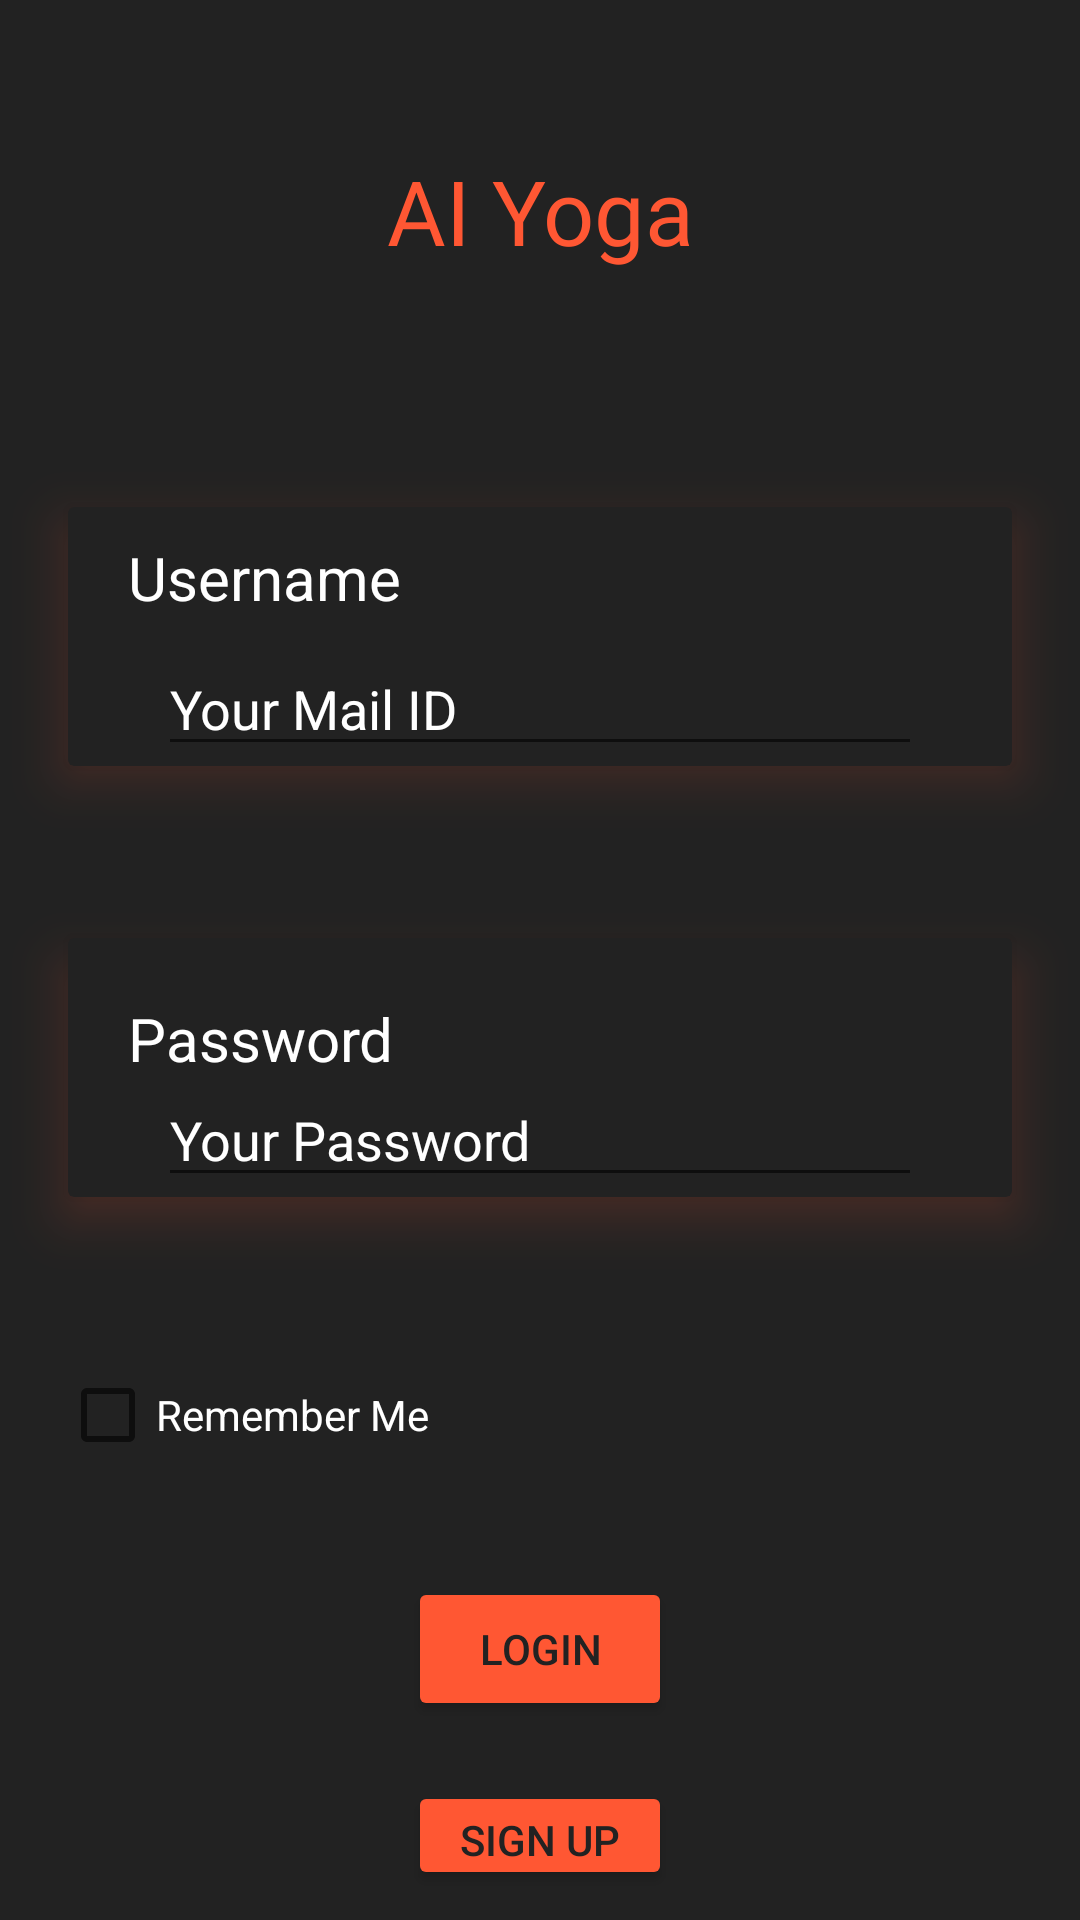

Android layout source for this screen:
<!-- AndroidManifest.xml: application theme Theme.YogaAI -->
<!-- res/layout/activity_login.xml -->
<?xml version="1.0" encoding="utf-8"?>
<RelativeLayout xmlns:android="http://schemas.android.com/apk/res/android"
    xmlns:app="http://schemas.android.com/apk/res-auto"
    xmlns:tools="http://schemas.android.com/tools"
    android:layout_width="match_parent"
    android:layout_height="match_parent"
    android:orientation="vertical"
    android:background="@color/grey"
    tools:context=".login">

        <TextView
            android:id="@+id/login"
            android:layout_width="match_parent"
            android:layout_height="wrap_content"
            android:layout_marginStart="50dp"
            android:layout_marginTop="50dp"
            android:layout_marginEnd="50dp"
            android:layout_marginBottom="50dp"
            android:fontFamily="@font/cinzel_decorative"
            android:text="AI Yoga"
            android:textAlignment="center"
            android:textColor="@color/orange"
            android:textSize="30dp" />

        <androidx.cardview.widget.CardView
            android:id="@+id/user"
            android:layout_width="match_parent"
            android:outlineSpotShadowColor="@color/orange"
            android:layout_height="wrap_content"
            android:layout_below="@+id/login"
            android:layout_marginStart="10dp"
            android:layout_marginTop="10dp"
            android:layout_marginEnd="10dp"
            android:layout_marginBottom="10dp"
            android:backgroundTint="@color/grey"
            app:cardElevation="10dp"
            app:cardMaxElevation="12dp"
            app:cardPreventCornerOverlap="true"
            app:cardUseCompatPadding="true">

                <TextView
                    android:id="@+id/username"
                    android:layout_width="match_parent"
                    android:layout_height="wrap_content"
                    android:layout_marginStart="20dp"
                    android:layout_marginTop="10dp"
                    android:layout_marginEnd="20dp"
                    android:layout_marginBottom="20dp"
                    android:text="Username"
                    android:textColor="@color/white"
                    android:textSize="20dp" />

                <EditText
                    android:id="@+id/yourname"
                    android:layout_width="match_parent"
                    android:layout_height="wrap_content"
                    android:layout_below="@+id/username"
                    android:layout_marginLeft="30dp"
                    android:layout_marginTop="45dp"
                    android:layout_marginRight="30dp"
                    android:hint="Your Mail ID"
                    android:textColor="@color/white"
                    android:textColorHint="@color/white" />
        </androidx.cardview.widget.CardView>
        <androidx.cardview.widget.CardView
            android:outlineSpotShadowColor="@color/orange"
            android:id="@+id/steps"
            android:layout_below="@+id/user"
            android:layout_width="match_parent"
            android:layout_height="wrap_content"
            android:layout_marginStart="10dp"
            android:layout_marginTop="10dp"
            android:layout_marginEnd="10dp"
            android:layout_marginBottom="10dp"
            android:backgroundTint="@color/grey"
            app:cardElevation="10dp"
            app:cardMaxElevation="12dp"
            app:cardPreventCornerOverlap="true"
            app:cardUseCompatPadding="true">
                <TextView
                    android:id="@+id/password"
                    android:layout_width="match_parent"
                    android:layout_height="wrap_content"
                    android:layout_below="@+id/yourname"
                    android:layout_marginStart="20dp"
                    android:layout_marginTop="20dp"
                    android:layout_marginEnd="20dp"
                    android:layout_marginBottom="20dp"
                    android:text="Password"
                    android:textColor="@color/white"
                    android:textSize="20dp" />

                <EditText
                    android:id="@+id/yourpass"
                    android:layout_width="match_parent"
                    android:layout_height="wrap_content"
                    android:layout_below="@+id/password"
                    android:layout_marginLeft="30dp"
                    android:layout_marginTop="45dp"
                    android:layout_marginRight="30dp"
                    android:hint="Your Password"
                    android:textColor="@color/white"
                    android:textColorHint="@color/white" />
        </androidx.cardview.widget.CardView>

        <CheckBox
            android:id="@+id/checkBox"
            android:layout_width="wrap_content"
            android:layout_height="wrap_content"
            android:layout_below="@+id/steps"
            android:layout_marginStart="20dp"
            android:layout_marginTop="20dp"
            android:layout_marginEnd="20dp"
            android:layout_marginBottom="20dp"
            android:text="Remember Me"
            android:textColor="@color/white" />

        <Button
            android:id="@+id/loginbutton"
            android:layout_width="wrap_content"
            android:layout_height="wrap_content"
            android:layout_below="@+id/checkBox"
            android:layout_centerHorizontal="true"
            android:layout_marginStart="10dp"
            android:layout_marginTop="10dp"
            android:layout_marginEnd="10dp"
            android:layout_marginBottom="10dp"
            android:backgroundTint="@color/orange"
            android:text="Login"
            android:textColor="@color/grey" />


        <Button
            android:id="@+id/signupbutton"
            android:layout_width="wrap_content"
            android:layout_height="wrap_content"
            android:layout_below="@+id/loginbutton"
            android:layout_centerHorizontal="true"
            android:layout_marginStart="10dp"
            android:layout_marginTop="10dp"
            android:layout_marginEnd="10dp"
            android:layout_marginBottom="10dp"
            android:backgroundTint="@color/orange"
            android:text="Sign up"
            android:textColor="@color/grey" />


</RelativeLayout>
<!-- resources referenced by this layout -->
<resources>
  <color name="grey">#222222</color>
  <color name="orange">#FF5733</color>
  <color name="white">#FFFFFFFF</color>
  <style name="Theme.YogaAI" parent="Theme.MaterialComponents.DayNight.NoActionBar">
          
          <item name="colorPrimary">@color/purple_500</item>
          <item name="colorPrimaryVariant">@color/purple_700</item>
          <item name="colorOnPrimary">@color/white</item>
          
          <item name="colorSecondary">@color/teal_200</item>
          <item name="colorSecondaryVariant">@color/teal_700</item>
          <item name="colorOnSecondary">@color/black</item>
          
          <item name="android:statusBarColor" tools:targetApi="l" />
          
      </style>
  <color name="purple_500">#FF6200EE</color>
  <color name="purple_700">#FF3700B3</color>
  <color name="teal_200">#FF03DAC5</color>
  <color name="teal_700">#FF018786</color>
  <color name="black">#FF000000</color>
</resources>
